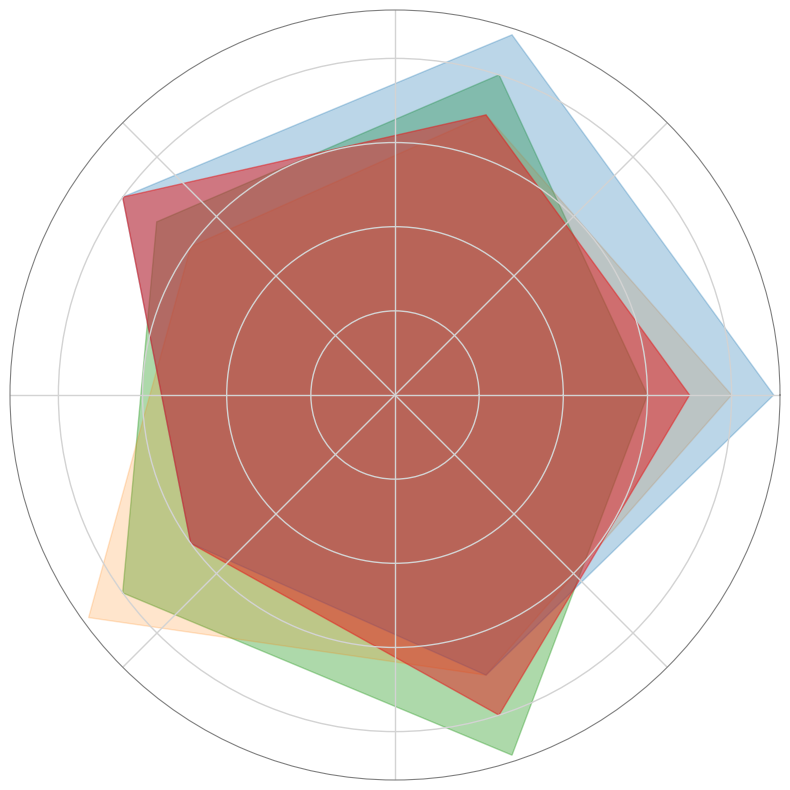

Generate this figure with matplotlib:
import matplotlib.pyplot as plt
import numpy as np
from math import pi

colonies = ['Colony A', 'Colony B', 'Colony C', 'Colony D']
attributes = ['Physical', 'Mental', 'Social', 'Artistic', 'Relaxation']

# Manually altered data, mixing some values between colonies while keeping the same structure.
data = [
    [6, 8, 7, 8, 9],  # Colony A (originally Colony B's order)
    [8, 7, 6, 9, 7],  # Colony B (originally Colony D's order)
    [9, 9, 8, 6, 7],  # Colony C (originally Colony C's order but with increased Mental)
    [7, 7, 8, 6, 8]   # Colony D (originally Colony A's order)
]

data = np.array(data)
num_attributes = len(attributes)
angles = np.linspace(0, 2 * pi, num_attributes, endpoint=False).tolist()
angles += angles[:1]

fig, ax = plt.subplots(figsize=(8, 8), subplot_kw=dict(polar=True))

colors = ['#33a02c', '#ff7f00', '#1f78b4', '#e31a1c']
fill_opacities = [0.4, 0.2, 0.3, 0.5]

for i, colony_data in enumerate(data):
    values = colony_data.tolist()
    values += values[:1]
    ax.fill(angles, values, color=colors[i], alpha=fill_opacities[i])

ax.set_yticklabels([])
ax.set_xticklabels([])

ax.grid(color='lightgrey', linestyle='-', linewidth=1)

plt.gca().spines['polar'].set_visible(True)
plt.gca().spines['polar'].set_edgecolor('grey')

plt.tight_layout()
plt.show()
